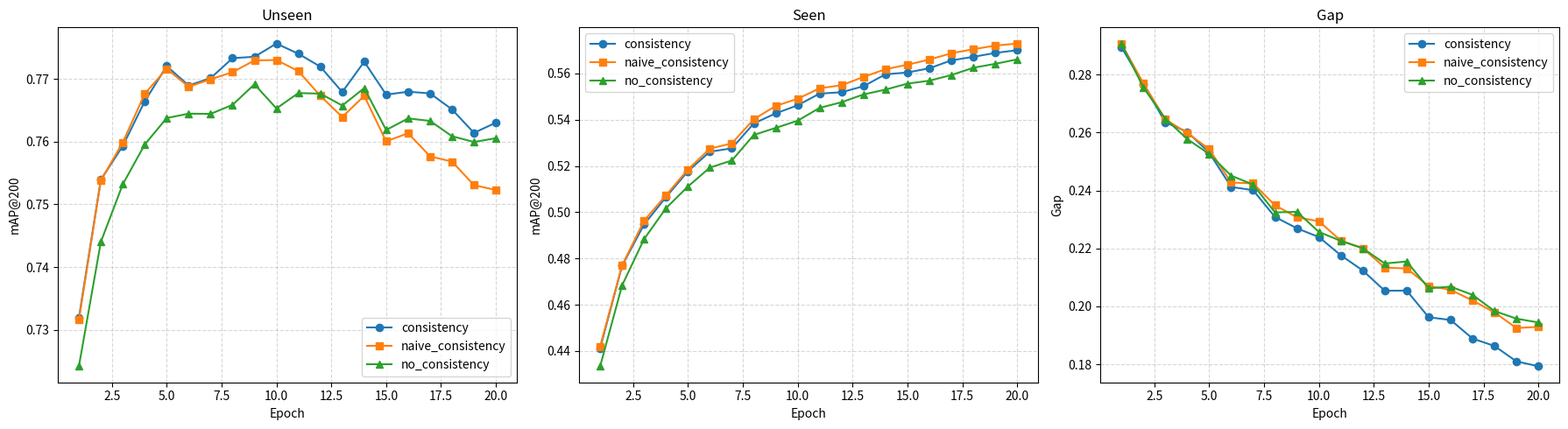

This figure's Python source:
import matplotlib.pyplot as plt

no_consistency = {
    "unseen": [0.724184513092041, 0.7440071702003479, 0.7532033920288086, 0.7595403790473938, 0.7637590169906616, 0.7644567489624023, 0.7644230723381042, 0.7658622860908508, 0.7691388130187988, 0.7652878165245056, 0.7677432894706726, 0.7676505446434021, 0.7657555937767029, 0.7685296535491943, 0.7618507742881775, 0.7637017965316772, 0.7632983922958374, 0.7608598470687866, 0.7599405646324158, 0.7605462670326233],
    "seen": [0.43343713879585266, 0.46839988231658936, 0.48838159441947937, 0.5017616748809814, 0.5111411213874817, 0.5193093419075012, 0.5223749279975891, 0.5334206223487854, 0.5364821553230286, 0.5395809412002563, 0.5451265573501587, 0.5475825071334839, 0.5509387254714966, 0.5530292391777039, 0.5556146502494812, 0.5568817257881165, 0.5593099594116211, 0.5624656677246094, 0.5641669034957886, 0.5660982131958008],
    "gap": [0.290747, 0.275607, 0.264822, 0.257779, 0.252618, 0.245147, 0.242048, 0.232442, 0.232657, 0.225707, 0.222617, 0.220068, 0.214817, 0.215500, 0.206236, 0.206820, 0.203988, 0.198394, 0.195774, 0.194448],
}

consistency = {
    "unseen": [0.7319142818450928, 0.7539294958114624, 0.7593116164207458, 0.7664320468902588, 0.7720418572425842, 0.7689547538757324, 0.7701148986816406, 0.7733067870140076, 0.7735295295715332, 0.7756339907646179, 0.7740095853805542, 0.7719568610191345, 0.7678995132446289, 0.7727450728416443, 0.7674904465675354, 0.7679594159126282, 0.767693042755127, 0.7651349902153015, 0.7613930106163025, 0.7630220055580139],
    "seen": [0.44121628999710083, 0.4769025146961212, 0.49471497535705566, 0.5065444111824036, 0.5177553296089172, 0.5261911749839783, 0.5276419520378113, 0.5383943319320679, 0.5427632331848145, 0.5462422966957092, 0.5513058304786682, 0.5518829226493835, 0.5544986128807068, 0.5596492886543274, 0.5604328513145447, 0.562247633934021, 0.5656580924987793, 0.567200779914856, 0.5688783526420593, 0.5700637102127075],
    "gap": [0.289499, 0.276761, 0.263560, 0.260274, 0.253104, 0.241247, 0.240140, 0.230874, 0.226966, 0.223931, 0.217652, 0.212377, 0.205412, 0.205458, 0.196250, 0.195320, 0.188903, 0.186339, 0.181004, 0.179346],
}

naive_consistency = {
    "unseen": [0.731559157371521, 0.7538048624992371, 0.7598749399185181, 0.7676399350166321, 0.7716163992881775, 0.7687565088272095, 0.7699363827705383, 0.7710786461830139, 0.7729471325874329, 0.7730105519294739, 0.7712423801422119, 0.7673014998435974, 0.7639216780662537, 0.7673004269599915, 0.7600401043891907, 0.7613411545753479, 0.7576456069946289, 0.7568209171295166, 0.7530646920204163, 0.7522799372673035],
    "seen": [0.44205981492996216, 0.47704386711120605, 0.49631527066230774, 0.507366418838501, 0.5185123682022095, 0.5275098085403442, 0.5297967195510864, 0.5402047038078308, 0.5459813475608826, 0.5490797162055969, 0.5535899996757507, 0.5549247860908508, 0.5585092902183533, 0.5618423223495483, 0.5637904405593872, 0.5660214424133301, 0.5687428712844849, 0.5704821944236755, 0.5720604062080383, 0.5729339122772217],
    "gap": [0.290698, 0.277027, 0.264597, 0.259888, 0.254287, 0.242764, 0.242473, 0.234912, 0.230766, 0.229392, 0.222704, 0.220074, 0.213401, 0.213096, 0.207058, 0.205712, 0.202035, 0.197934, 0.192515, 0.192958],
}

x = list(range(1, len(consistency["unseen"]) + 1))

fig, axes = plt.subplots(1, 3, figsize=(18, 5))

# 1. Unseen
axes[0].plot(x, consistency["unseen"], marker='o', label='consistency')
axes[0].plot(x, naive_consistency["unseen"],
             marker='s', label='naive_consistency')
axes[0].plot(x, no_consistency["unseen"], marker='^', label='no_consistency')
axes[0].set_title("Unseen")
axes[0].set_xlabel("Epoch")
axes[0].set_ylabel("mAP@200")
axes[0].grid(True, linestyle='--', alpha=0.5)
axes[0].legend()

# 2. Seen
axes[1].plot(x, consistency["seen"], marker='o', label='consistency')
axes[1].plot(x, naive_consistency["seen"],
             marker='s', label='naive_consistency')
axes[1].plot(x, no_consistency["seen"], marker='^', label='no_consistency')
axes[1].set_title("Seen")
axes[1].set_xlabel("Epoch")
axes[1].set_ylabel("mAP@200")
axes[1].grid(True, linestyle='--', alpha=0.5)
axes[1].legend()

# 3. Gap
axes[2].plot(x, consistency["gap"], marker='o', label='consistency')
axes[2].plot(x, naive_consistency["gap"],
             marker='s', label='naive_consistency')
axes[2].plot(x, no_consistency["gap"], marker='^', label='no_consistency')
axes[2].set_title("Gap")
axes[2].set_xlabel("Epoch")
axes[2].set_ylabel("Gap")
axes[2].grid(True, linestyle='--', alpha=0.5)
axes[2].legend()

plt.tight_layout()
plt.show()
